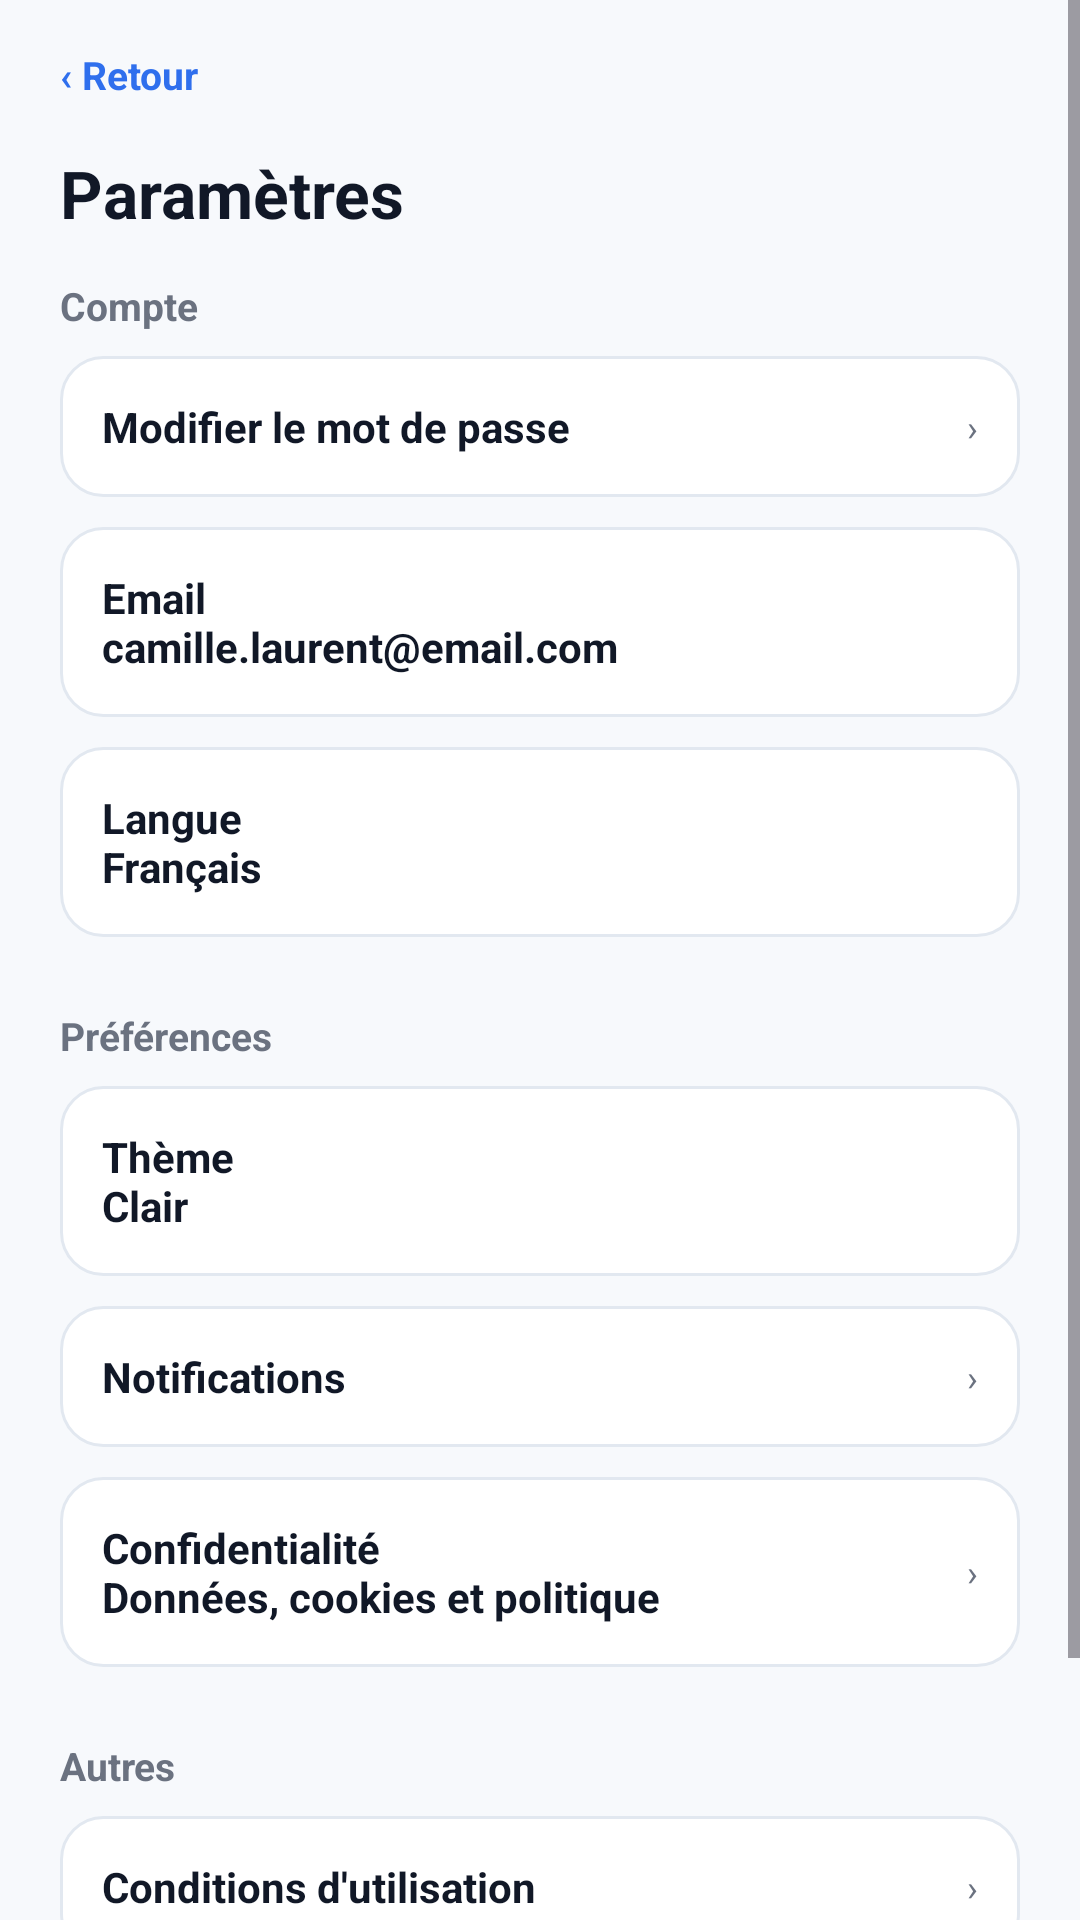

This screen was rendered from an Android layout file. Write that file and the resources it references.
<!-- AndroidManifest.xml: application theme Theme.HireReady -->
<!-- res/layout/activity_settings.xml -->
<?xml version="1.0" encoding="utf-8"?>
<LinearLayout xmlns:android="http://schemas.android.com/apk/res/android"
    xmlns:tools="http://schemas.android.com/tools"
    android:id="@id/screenRoot"
    android:layout_width="match_parent"
    android:layout_height="match_parent"
    android:background="@color/app_surface"
    android:orientation="vertical"
    tools:context=".SettingsActivity">

    <ScrollView android:layout_width="match_parent" android:layout_height="match_parent">
        <LinearLayout style="@style/ScreenBody">
            <TextView android:id="@id/backButton" style="@style/LinkText" android:text="‹ Retour" />
            <TextView style="@style/AppTitle" android:layout_marginTop="16dp" android:text="Paramètres" />

            <TextView style="@style/SectionTitle" android:text="Compte" />
            <LinearLayout android:id="@id/passwordRow" style="@style/CardRow"><TextView style="@style/BodyText" android:layout_width="0dp" android:layout_weight="1" android:text="Modifier le mot de passe" android:textStyle="bold" /><TextView style="@style/MutedText" android:text="›" /></LinearLayout>
            <TextView style="@style/CardRow" android:text="Email&#10;camille.laurent@email.com" android:textColor="@color/app_ink" android:textStyle="bold" />
            <TextView style="@style/CardRow" android:text="Langue&#10;Français" android:textColor="@color/app_ink" android:textStyle="bold" />

            <TextView style="@style/SectionTitle" android:text="Préférences" />
            <TextView style="@style/CardRow" android:text="Thème&#10;Clair" android:textColor="@color/app_ink" android:textStyle="bold" />
            <LinearLayout android:id="@id/notificationsRow" style="@style/CardRow"><TextView style="@style/BodyText" android:layout_width="0dp" android:layout_weight="1" android:text="Notifications" android:textStyle="bold" /><TextView style="@style/MutedText" android:text="›" /></LinearLayout>
            <LinearLayout android:id="@id/confidentialityRow" style="@style/CardRow"><TextView style="@style/BodyText" android:layout_width="0dp" android:layout_weight="1" android:text="Confidentialité&#10;Données, cookies et politique" android:textStyle="bold" /><TextView style="@style/MutedText" android:text="›" /></LinearLayout>

            <TextView style="@style/SectionTitle" android:text="Autres" />
            <LinearLayout android:id="@id/termsRow" style="@style/CardRow"><TextView style="@style/BodyText" android:layout_width="0dp" android:layout_weight="1" android:text="Conditions d'utilisation" android:textStyle="bold" /><TextView style="@style/MutedText" android:text="›" /></LinearLayout>
            <LinearLayout android:id="@id/deleteAccountRow" style="@style/CardRow"><TextView style="@style/BodyText" android:layout_width="0dp" android:layout_weight="1" android:text="Supprimer mon compte" android:textColor="@color/app_danger" android:textStyle="bold" /><TextView style="@style/MutedText" android:text="›" /></LinearLayout>
        </LinearLayout>
    </ScrollView>
</LinearLayout>
<!-- resources referenced by this layout -->
<resources>
  <color name="app_danger">#EF4444</color>
  <color name="app_ink">#111827</color>
  <color name="app_surface">#F7F9FC</color>
  <style name="AppTitle">
          <item name="android:layout_width">wrap_content</item>
          <item name="android:layout_height">wrap_content</item>
          <item name="android:textColor">@color/app_ink</item>
          <item name="android:textSize">22sp</item>
          <item name="android:textStyle">bold</item>
          <item name="android:includeFontPadding">true</item>
      </style>
  <style name="BodyText">
          <item name="android:layout_width">wrap_content</item>
          <item name="android:layout_height">wrap_content</item>
          <item name="android:textColor">@color/app_ink</item>
          <item name="android:textSize">14sp</item>
      </style>
  <style name="CardRow">
          <item name="android:layout_width">match_parent</item>
          <item name="android:layout_height">wrap_content</item>
          <item name="android:layout_marginBottom">10dp</item>
          <item name="android:background">@drawable/bg_card</item>
          <item name="android:gravity">center_vertical</item>
          <item name="android:orientation">horizontal</item>
          <item name="android:padding">14dp</item>
      </style>
  <style name="LinkText">
          <item name="android:layout_width">wrap_content</item>
          <item name="android:layout_height">wrap_content</item>
          <item name="android:textColor">@color/splash_blue</item>
          <item name="android:textSize">13sp</item>
          <item name="android:textStyle">bold</item>
      </style>
  <style name="MutedText">
          <item name="android:layout_width">wrap_content</item>
          <item name="android:layout_height">wrap_content</item>
          <item name="android:textColor">@color/app_muted</item>
          <item name="android:textSize">12sp</item>
      </style>
  <style name="ScreenBody">
          <item name="android:layout_width">match_parent</item>
          <item name="android:layout_height">wrap_content</item>
          <item name="android:orientation">vertical</item>
          <item name="android:paddingStart">20dp</item>
          <item name="android:paddingTop">16dp</item>
          <item name="android:paddingEnd">20dp</item>
          <item name="android:paddingBottom">22dp</item>
      </style>
  <style name="SectionTitle">
          <item name="android:layout_width">wrap_content</item>
          <item name="android:layout_height">wrap_content</item>
          <item name="android:textColor">@color/app_muted</item>
          <item name="android:textSize">13sp</item>
          <item name="android:textStyle">bold</item>
          <item name="android:layout_marginTop">14dp</item>
          <item name="android:layout_marginBottom">8dp</item>
      </style>
  <style name="Theme.HireReady" parent="Base.Theme.HireReady" />
  <!-- drawable bg_card (drawable) -->
  <?xml version="1.0" encoding="utf-8"?>
  <shape xmlns:android="http://schemas.android.com/apk/res/android">
      <solid android:color="@color/app_card" />
      <stroke android:width="1dp" android:color="@color/app_border" />
      <corners android:radius="14dp" />
  </shape>
  <color name="splash_blue">#2F6FED</color>
  <color name="app_muted">#6B7280</color>
  <style name="Base.Theme.HireReady" parent="Theme.Material3.DayNight.NoActionBar">
          
          
      </style>
  <color name="app_card">#FFFFFFFF</color>
  <color name="app_border">#E2E8F0</color>
</resources>
